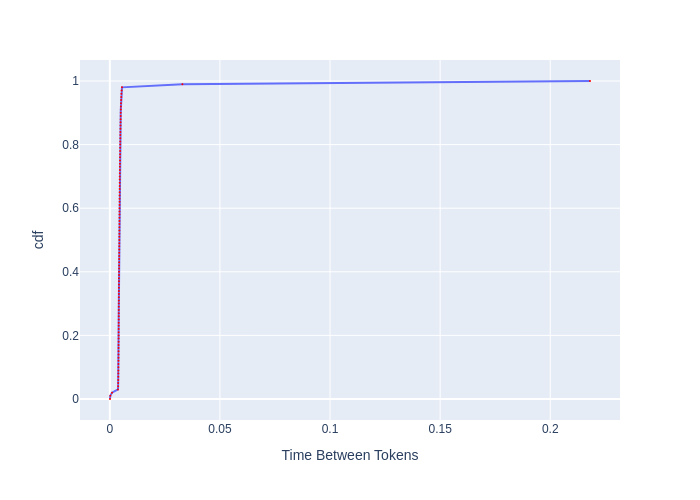

Values plotted in this chart, from the file beside it:
, cdf, Time Between Tokens
0, 0.0, 7.782843900457431e-05
1, 0.01, 0.000226
2, 0.02, 0.0009809
3, 0.03, 0.003687
4, 0.04, 0.003769
5, 0.05, 0.003799
6, 0.06, 0.00383
7, 0.07, 0.003853
8, 0.08, 0.003868
9, 0.09, 0.003891
10, 0.1, 0.003899
11, 0.11, 0.003915
12, 0.12, 0.00393
13, 0.13, 0.003938
14, 0.14, 0.003954
15, 0.15, 0.003962
16, 0.16, 0.00397
17, 0.17, 0.003978
18, 0.18, 0.003986
19, 0.19, 0.003994
20, 0.2, 0.004002
21, 0.21, 0.00401
22, 0.22, 0.004018
23, 0.23, 0.004026
24, 0.24, 0.004034
25, 0.25, 0.004042
26, 0.26, 0.004042
27, 0.27, 0.00405
28, 0.28, 0.004058
29, 0.29, 0.004066
30, 0.3, 0.004075
31, 0.31, 0.004083
32, 0.32, 0.004091
33, 0.33, 0.004099
34, 0.34, 0.004107
35, 0.35, 0.004115
36, 0.36, 0.004124
37, 0.37, 0.00414
38, 0.38, 0.004149
39, 0.39, 0.004165
40, 0.4, 0.004173
41, 0.41, 0.00419
42, 0.42, 0.004199
43, 0.43, 0.004215
44, 0.44, 0.004232
45, 0.45, 0.004249
46, 0.46, 0.004258
47, 0.47, 0.004275
48, 0.48, 0.004283
49, 0.49, 0.004301
50, 0.5, 0.004309
51, 0.51, 0.004318
52, 0.52, 0.004335
53, 0.53, 0.004344
54, 0.54, 0.004353
55, 0.55, 0.004361
56, 0.56, 0.00437
57, 0.57, 0.004379
58, 0.58, 0.004387
59, 0.59, 0.004396
... 41 more rows
